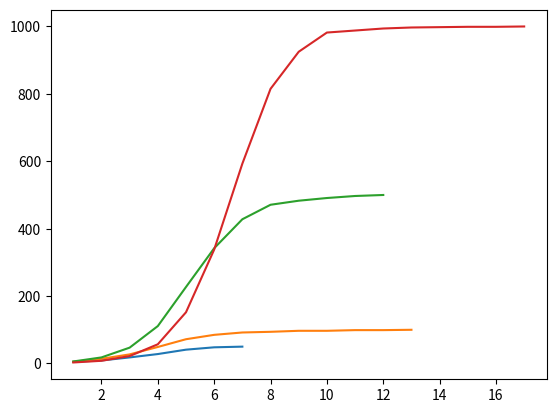

Reproduce this figure in Python.
import random
from random import randint
import matplotlib.pyplot as plt
import numpy as np

class NodeProps:
    def __init__(self,status, infection_lambda):
        self.status = status # 0 = healthy, 1 = infected, 2 = recovered
        self.infection_lambda = infection_lambda # time until node recovers

    
def multinodes(n):
    nodesList = [0] * n
    for i in range(0,n):nodesList[i] = NodeProps(0,0)
    infectionDone = False
    currentInfected = 1
    infectedPerLoop = 0
    infectionRate = []
    curInf = []
    attempts = []
    x=1
    nodesList[5] = NodeProps(1,0)
    while not infectionDone:
        for i in range(n):
            if nodesList[i].status == 1:
                target = randint(0,n-1)
                if nodesList[target].status == 0:
                    nodesList[target].status = 1
                    infectedPerLoop+=1
        for i in range(n):
            if nodesList[i].status == 1:
                nodesList[i].infection_lambda += 1
        for i in range(n):    
            if nodesList[i].infection_lambda == 10:
                nodesList[i].status = 2

        currentInfected += infectedPerLoop
        curInf.append(currentInfected)
        infectedPerLoop = 0
        infectionRate.append (currentInfected)
        attempts.append(x)
        x+=1
        if currentInfected == n:infectionDone = True 

    xpoints = np.array(attempts)
    ypoints = np.array(infectionRate)
    plt.plot(xpoints, ypoints)
    n = str(n)
    # [redacted]
    plt.show()

multinodes(50)
multinodes(100)
multinodes(500)
multinodes(1000)
